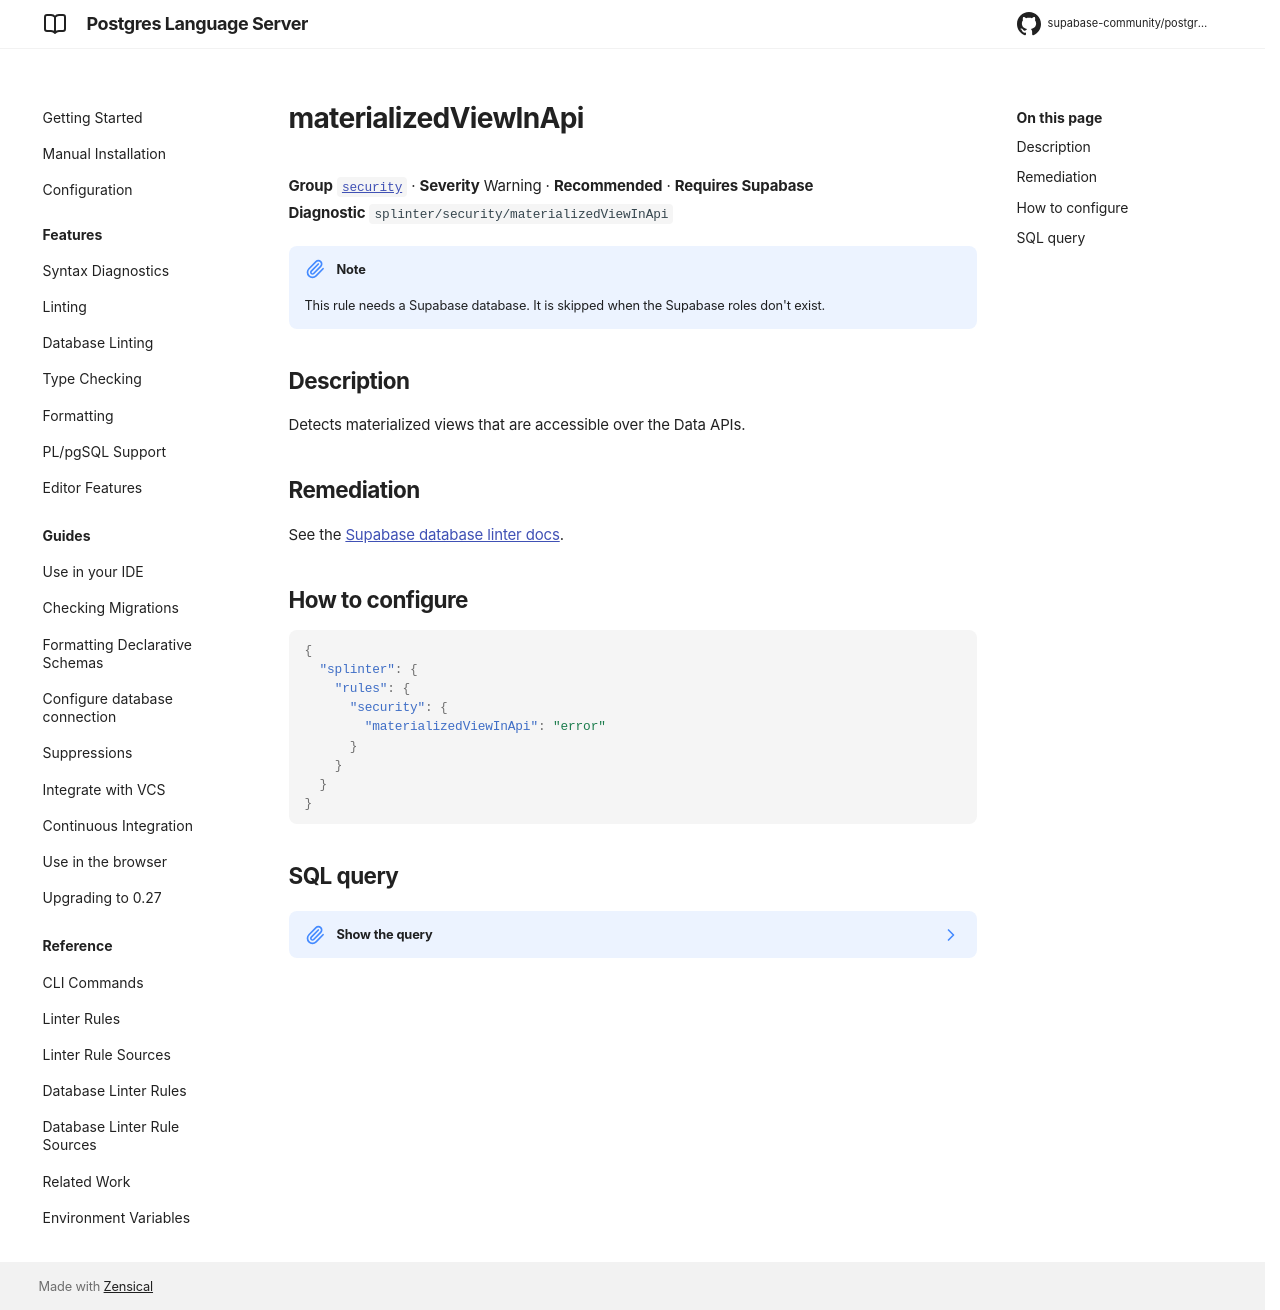

repository: supabase-community/postgres-language-server · page: main/reference/database-rules/materialized-view-in-api/index.html · generator: mkdocs

# materializedViewInApi

**Group** [`security`](../database_rules.md#security) · **Severity** Warning · **Recommended** · **Requires Supabase**  
**Diagnostic** `splinter/security/materializedViewInApi`

!!! note
    This rule needs a Supabase database. It is skipped when the Supabase roles don't exist.

## Description

Detects materialized views that are accessible over the Data APIs.

## Remediation

See the [Supabase database linter docs](https://supabase.com/docs/guides/database/database-linter?lint=0016_materialized_view_in_api).

## How to configure

```json
{
  "splinter": {
    "rules": {
      "security": {
        "materializedViewInApi": "error"
      }
    }
  }
}
```

## SQL query

??? note "Show the query"

    ```sql
    (
    select
        'materialized_view_in_api' as "name!",
        'Materialized View in API' as "title!",
        'WARN' as "level!",
        'EXTERNAL' as "facing!",
        array['SECURITY'] as "categories!",
        'Detects materialized views that are accessible over the Data APIs.' as "description!",
        format(
            'Materialized view \`%s.%s\` is selectable by anon or authenticated roles',
            n.nspname,
            c.relname
        ) as "detail!",
        'https://supabase.com/docs/guides/database/database-linter?lint=0016_materialized_view_in_api' as "remediation!",
        jsonb_build_object(
            'schema', n.nspname,
            'name', c.relname,
            'type', 'materialized view'
        ) as "metadata!",
        format(
            'materialized_view_in_api_%s_%s',
            n.nspname,
            c.relname
        ) as "cache_key!"
    from
        pg_catalog.pg_class c
        join pg_catalog.pg_namespace n
            on n.oid = c.relnamespace
        left join pg_catalog.pg_depend dep
            on c.oid = dep.objid
            and dep.deptype = 'e'
    where
        c.relkind = 'm'
        and (
            pg_catalog.has_table_privilege('anon', c.oid, 'SELECT')
            or pg_catalog.has_table_privilege('authenticated', c.oid, 'SELECT')
        )
        and n.nspname = any(array(select trim(unnest(string_to_array(current_setting('pgrst.db_schemas', 't'), ',')))))
        and n.nspname not in (
            '_timescaledb_cache', '_timescaledb_catalog', '_timescaledb_config', '_timescaledb_internal', 'auth', 'cron', 'extensions', 'graphql', 'graphql_public', 'information_schema', 'net', 'pgmq', 'pgroonga', 'pgsodium', 'pgsodium_masks', 'pgtle', 'pgbouncer', 'pg_catalog', 'pgtle', 'realtime', 'repack', 'storage', 'supabase_functions', 'supabase_migrations', 'tiger', 'topology', 'vault'
        )
        and dep.objid is null)
    ```
